Labelled photos from "processed_dataset", an image-classification folder in sudishna29/breed_recognition. The possible labels are: Gir, Jaffarabadi, Murrah, Red Sindhi, Sahiwal.

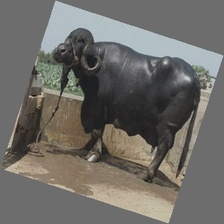
Label: Jaffarabadi

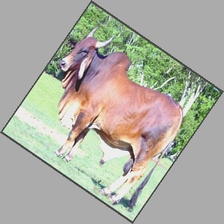
Label: Red Sindhi

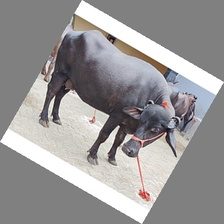
Label: Murrah

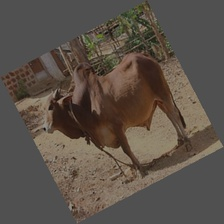
Label: Sahiwal

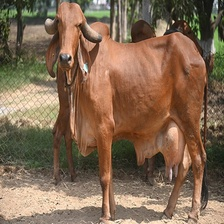
Label: Gir

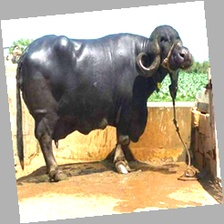
Label: Jaffarabadi
